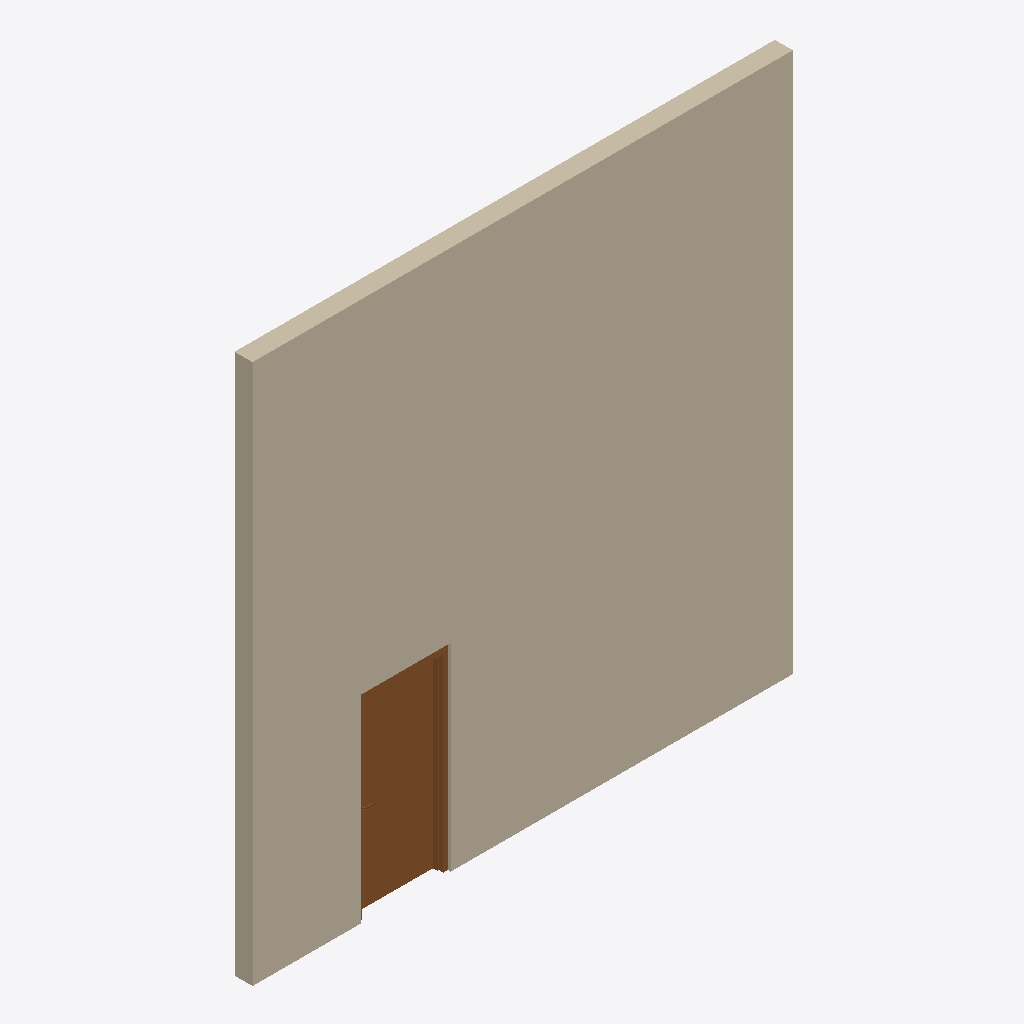
Isometric view of an IFC building model (IFC-SPF (STEP), schema IFC2X3, length unit foot), seen from the south-west, elements coloured by IFC class: 1 wall (beige), 1 door (brown).
Extent 6.1 m × 0.2 m × 6.1 m (x, y, z). Storeys (2): L1 at 0.00 m; L2 at 3.66 m. Elements (2): 1 IfcDoor, 1 IfcWallStandardCase.

HEADER;
FILE_DESCRIPTION(('ViewDefinition [CoordinationView_V2.0]','RevitIdentifiers [ContentGUID: a481e428-304f-4c4c-9675-4d98eca211b1, VersionGUID: a9c8fe2e-1465-4760-b05d-d3419a096126, NumberOfSaves: 0]','CoordinateReference [CoordinateBase: Shared Coordinates]'),'2;1');
FILE_NAME('HelloWall.ifc','2026-03-07T12:22:30-05:00',(''),(''),'ODA SDAI 24.6','Autodesk Revit 24.3.30.11 (ENU) - IFC 24.3.30.11','');
FILE_SCHEMA(('IFC2X3'));
ENDSEC;
DATA;
#30=IFCPROJECT('2aWUGeC4zCJ9PrJPWJNUv1',#18,'Project Number',$,$,'Project Name','Project Status',(#25),#1775);
#45=IFCSITE('2aWUGeC4zCJ9PrJPWJNUv3',#18,'Default',$,$,#44,$,$,.ELEMENT.,(42,21,31,401672),(-71,-3,-24,-345703),0.0,$,$);
#35=IFCBUILDING('2aWUGeC4zCJ9PrJPWJNUv0',#18,'Building Name',$,$,#33,$,'Building Name',.ELEMENT.,$,$,#34);
#38=IFCBUILDINGSTOREY('2JF4e6axWHqu3u0C1FZlmi',#18,'L1',$,'Level:1/4" Head',#37,$,'L1',.ELEMENT.,0.0);
#42=IFCBUILDINGSTOREY('1ZGO8hrFCHqw0v0026FpFv',#18,'L2',$,'Level:1/4" Head',#41,$,'L2',.ELEMENT.,12.0);
#68=IFCWALLSTANDARDCASE('2foFuk56L7OB1Tqq6Q6p6l',#18,'Basic Wall:Generic - 8":1200265',$,'Basic Wall:Generic - 8"',#48,#67,'1200265');
#1719=IFCDOOR('2foFuk56L7OB1Tqq6Q6p6K',#18,'Door-Passage-Single-Flush:36" x 84":1200306',$,'Door-Passage-Single-Flush:36" x 84"',#1772,#1715,'1200306',7.333333333333333,3.333333333333333);
ENDSEC;
